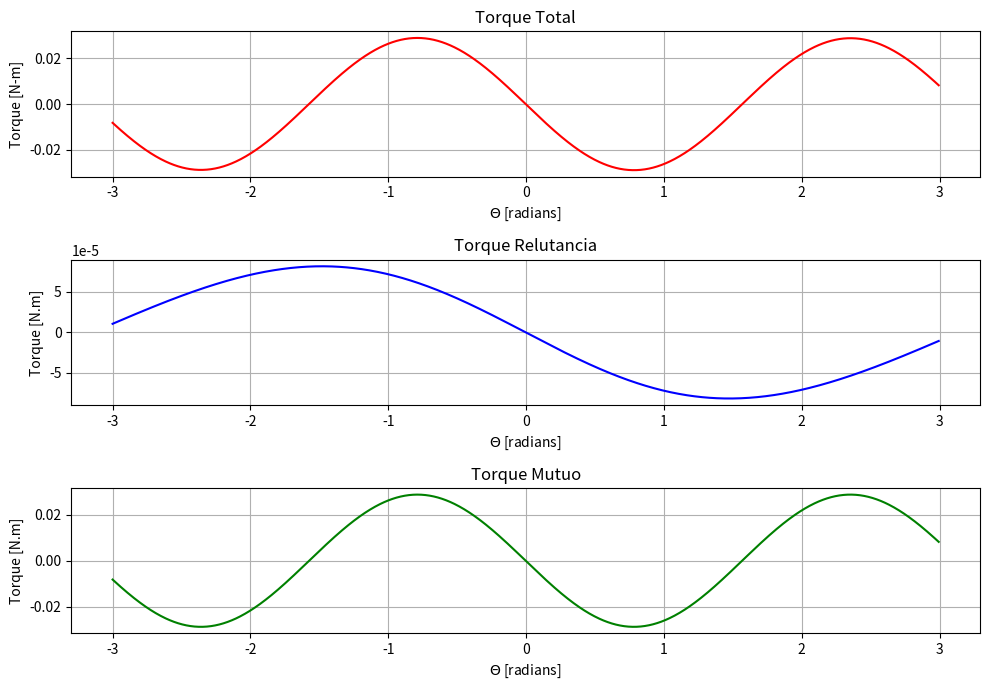

Write Python code to recreate this figure.
#!/usr/bin/env python3
# -*- coding: utf-8 -*-
"""
Created on Fri Sep 22 11:29:13 2017

[redacted]
"""
#Definindo as variaveis e equaçoes

import numpy as np
import matplotlib.pyplot as plt

i1,i2 = .8, .3

theta = np.linspace(-3,3, 1000)

l11 = (3 + np.cos(2*theta))*.001
l22 = .3*np.cos(theta)
l12 = 30 + (10*np.cos(2*theta))

W = .5*l11*i1**2 + l12*i1*i2 + .5*l22*i2**2
T_total = np.diff(W)

W_relut = .5*l11*(i1**2) + .5*l22*(i2**2)
W_mutuo = l12*i1*i2

T_r = np.diff(W_relut)
T_m = np.diff(W_mutuo)

#Plotando graficos

plt.figure(1,[10,7])
plt.subplot(311)
plt.plot(theta[0:len(theta)-1], T_total, 'r')
plt.title("Torque Total")
plt.ylabel("Torque [N-m]")
plt.xlabel("$\Theta$ [radians]")
plt.grid()

plt.subplot(312)
plt.plot(theta[0:len(theta)-1], T_r, 'b')
plt.title("Torque Relutancia")
plt.ylabel("Torque [N.m]")
plt.xlabel("$\Theta$ [radians]")
plt.grid()

plt.subplot(313)
plt.plot(theta[0:len(theta)-1], T_m, 'g')
plt.title("Torque Mutuo")
plt.ylabel("Torque [N.m]")
plt.xlabel("$\Theta$ [radians]")
plt.grid()

plt.tight_layout()
plt.show()